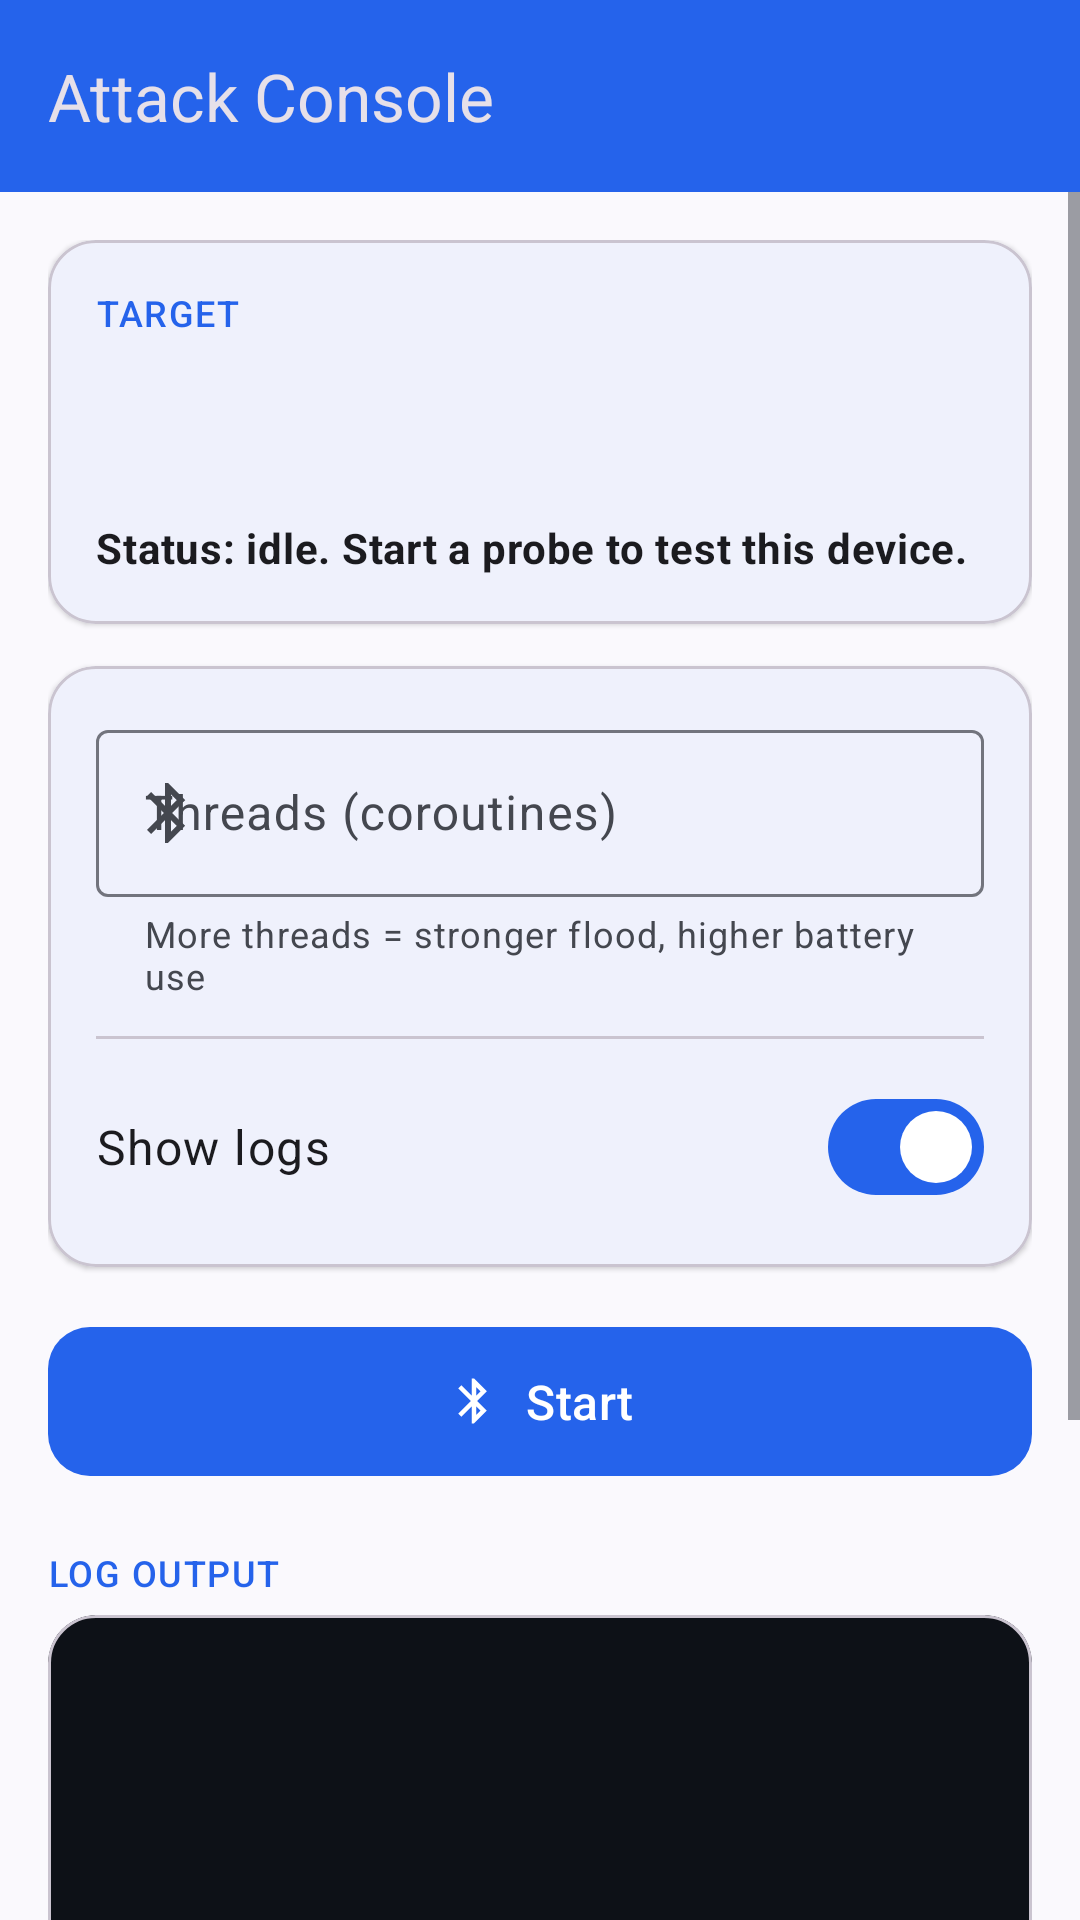

Here is an Android app screen rendered from its layout file. Give the layout XML and the strings, colors and styles it references.
<!-- AndroidManifest.xml: application theme Theme.BluetoothJammer -->
<!-- res/layout/attack_layout.xml -->
<?xml version="1.0" encoding="utf-8"?>
<LinearLayout xmlns:android="http://schemas.android.com/apk/res/android"
    xmlns:app="http://schemas.android.com/apk/res-auto"
    android:layout_width="match_parent"
    android:layout_height="match_parent"
    android:orientation="vertical">

    <com.google.android.material.appbar.AppBarLayout
        android:layout_width="match_parent"
        android:layout_height="wrap_content"
        android:fitsSystemWindows="true">

        <com.google.android.material.appbar.MaterialToolbar
            android:id="@+id/attackToolbar"
            android:layout_width="match_parent"
            android:layout_height="?attr/actionBarSize"
            android:background="?attr/colorPrimary"
            android:theme="@style/ThemeOverlay.BluetoothJammer.Toolbar"
            app:navigationIcon="@drawable/ic_arrow_back"
            app:title="@string/attack_console" />

    </com.google.android.material.appbar.AppBarLayout>

    <ScrollView
        android:layout_width="match_parent"
        android:layout_height="wrap_content"
        android:fillViewport="false">

        <LinearLayout
            android:layout_width="match_parent"
            android:layout_height="wrap_content"
            android:orientation="vertical"
            android:padding="16dp">

            
            <com.google.android.material.card.MaterialCardView
                android:layout_width="match_parent"
                android:layout_height="wrap_content"
                app:cardCornerRadius="16dp"
                app:cardElevation="1dp">

                <LinearLayout
                    android:layout_width="match_parent"
                    android:layout_height="wrap_content"
                    android:orientation="vertical"
                    android:padding="16dp">

                    <com.google.android.material.textview.MaterialTextView
                        android:layout_width="wrap_content"
                        android:layout_height="wrap_content"
                        android:text="@string/target"
                        android:textAllCaps="true"
                        android:textAppearance="?attr/textAppearanceLabelMedium"
                        android:textColor="?attr/colorPrimary" />

                    <com.google.android.material.textview.MaterialTextView
                        android:id="@+id/textViewDeviceName"
                        android:layout_width="wrap_content"
                        android:layout_height="wrap_content"
                        android:layout_marginTop="6dp"
                        android:textAppearance="?attr/textAppearanceTitleMedium" />

                    <com.google.android.material.textview.MaterialTextView
                        android:id="@+id/textViewAddress"
                        android:layout_width="wrap_content"
                        android:layout_height="wrap_content"
                        android:layout_marginTop="2dp"
                        android:fontFamily="monospace"
                        android:textAppearance="?attr/textAppearanceBodyMedium"
                        android:textColor="?attr/colorOnSurfaceVariant" />

                    <com.google.android.material.textview.MaterialTextView
                        android:id="@+id/textViewStatus"
                        android:layout_width="match_parent"
                        android:layout_height="wrap_content"
                        android:layout_marginTop="12dp"
                        android:text="@string/status_idle"
                        android:textAppearance="?attr/textAppearanceBodyMedium"
                        android:textStyle="bold" />

                </LinearLayout>

            </com.google.android.material.card.MaterialCardView>

            
            <com.google.android.material.card.MaterialCardView
                android:layout_width="match_parent"
                android:layout_height="wrap_content"
                android:layout_marginTop="14dp"
                app:cardCornerRadius="16dp"
                app:cardElevation="1dp">

                <LinearLayout
                    android:layout_width="match_parent"
                    android:layout_height="wrap_content"
                    android:orientation="vertical"
                    android:padding="16dp">

                    <com.google.android.material.textfield.TextInputLayout
                        android:layout_width="match_parent"
                        android:layout_height="wrap_content"
                        android:hint="@string/threads_hint"
                        app:helperText="@string/threads_helper"
                        app:startIconDrawable="@drawable/ic_bluetooth"
                        style="@style/Widget.Material3.TextInputLayout.OutlinedBox">

                        <com.google.android.material.textfield.TextInputEditText
                            android:id="@+id/editTextThreads"
                            android:layout_width="match_parent"
                            android:layout_height="wrap_content"
                            android:autofillHints="8"
                            android:imeOptions="actionDone"
                            android:inputType="number" />

                    </com.google.android.material.textfield.TextInputLayout>

                    <com.google.android.material.divider.MaterialDivider
                        android:layout_width="match_parent"
                        android:layout_height="wrap_content"
                        android:layout_marginVertical="12dp" />

                    <LinearLayout
                        android:layout_width="match_parent"
                        android:layout_height="wrap_content"
                        android:gravity="center_vertical"
                        android:orientation="horizontal">

                        <com.google.android.material.textview.MaterialTextView
                            android:layout_width="0dp"
                            android:layout_height="wrap_content"
                            android:layout_weight="1"
                            android:text="@string/show_logs"
                            android:textAppearance="?attr/textAppearanceBodyLarge" />

                        <com.google.android.material.materialswitch.MaterialSwitch
                            android:id="@+id/switchLogView"
                            android:layout_width="wrap_content"
                            android:layout_height="wrap_content"
                            android:checked="true" />

                    </LinearLayout>

                </LinearLayout>

            </com.google.android.material.card.MaterialCardView>

            <com.google.android.material.button.MaterialButton
                android:id="@+id/buttonStartStop"
                android:layout_width="match_parent"
                android:layout_height="wrap_content"
                android:layout_marginTop="16dp"
                android:paddingVertical="14dp"
                android:text="@string/start"
                android:textAppearance="?attr/textAppearanceTitleMedium"
                app:cornerRadius="14dp"
                app:icon="@drawable/ic_bluetooth"
                app:iconGravity="textStart" />

            <com.google.android.material.textview.MaterialTextView
                android:layout_width="wrap_content"
                android:layout_height="wrap_content"
                android:layout_marginTop="20dp"
                android:layout_marginBottom="6dp"
                android:text="@string/log_output"
                android:textAllCaps="true"
                android:textAppearance="?attr/textAppearanceLabelMedium"
                android:textColor="?attr/colorPrimary" />

            <com.google.android.material.card.MaterialCardView
                android:layout_width="match_parent"
                android:layout_height="320dp"
                app:cardBackgroundColor="@color/terminal_bg"
                app:cardCornerRadius="16dp"
                app:cardElevation="0dp">

                <ScrollView
                    android:layout_width="match_parent"
                    android:layout_height="match_parent"
                    android:padding="12dp"
                    android:scrollbars="vertical">

                    <com.google.android.material.textview.MaterialTextView
                        android:id="@+id/logTextView"
                        android:layout_width="match_parent"
                        android:layout_height="wrap_content"
                        android:fontFamily="monospace"
                        android:maxLines="100"
                        android:textColor="@color/terminal_text"
                        android:textSize="11sp" />

                </ScrollView>

            </com.google.android.material.card.MaterialCardView>

        </LinearLayout>

    </ScrollView>

</LinearLayout>
<!-- resources referenced by this layout -->
<resources>
  <color name="terminal_bg">#0D1117</color>
  <color name="terminal_text">#3DDC84</color>
  <!-- drawable ic_bluetooth (drawable) -->
  <vector xmlns:android="http://schemas.android.com/apk/res/android"
      android:width="24dp"
      android:height="24dp"
      android:viewportWidth="24"
      android:viewportHeight="24"
      android:tint="?attr/colorControlNormal">
      <path
          android:fillColor="@android:color/white"
          android:pathData="M17.71,7.71L12,2h-1v7.59L6.41,5L5,6.41L10.59,12L5,17.59L6.41,19L11,14.41V22h1l5.71,-5.71l-4.3,-4.29l4.3,-4.29zM13,5.83l1.88,1.88L13,9.59V5.83zM14.88,16.29L13,18.17v-3.76l1.88,1.88z" />
  </vector>
  <string name="attack_console">Attack Console</string>
  <string name="log_output">Log output</string>
  <string name="show_logs">Show logs</string>
  <string name="start">Start</string>
  <string name="status_idle">Status: idle. Start a probe to test this device.</string>
  <string name="target">Target</string>
  <string name="threads_helper">More threads = stronger flood, higher battery use</string>
  <string name="threads_hint">Threads (coroutines)</string>
  <style name="ThemeOverlay.BluetoothJammer.Toolbar" parent="ThemeOverlay.Material3.Dark" />
  <style name="Theme.BluetoothJammer" parent="Theme.Material3.DynamicColors.DayNight.NoActionBar">
          <item name="colorPrimary">@color/brand_blue</item>
          <item name="colorPrimaryContainer">@color/brand_blue_dark</item>
          <item name="colorSecondary">@color/brand_purple</item>
          <item name="colorSecondaryContainer">@color/brand_purple_dark</item>
          <item name="android:statusBarColor">?attr/colorPrimary</item>
      </style>
  <color name="brand_blue">#2563EB</color>
  <color name="brand_blue_dark">#1E3A8A</color>
  <color name="brand_purple">#6D28D9</color>
  <color name="brand_purple_dark">#4C1D95</color>
</resources>
